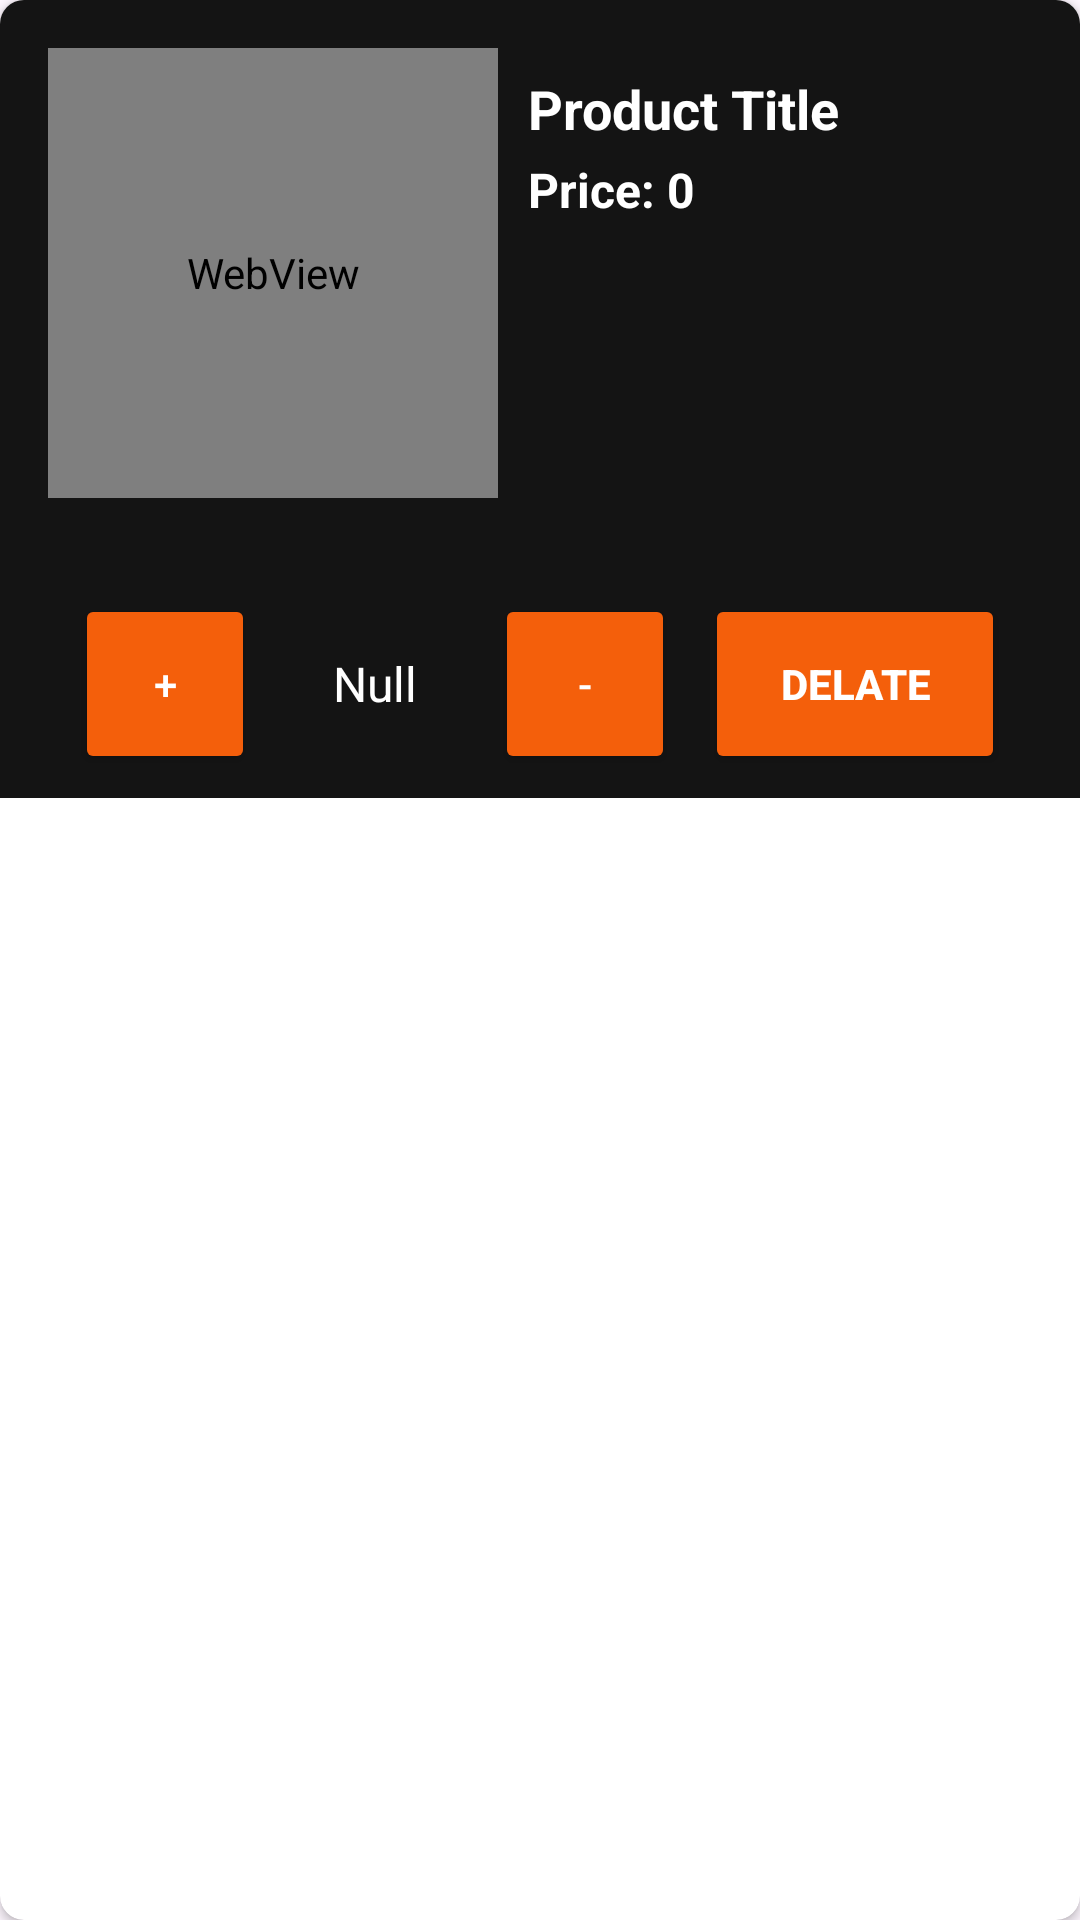

Write the Android layout XML for this screen, with the resource values it uses.
<!-- AndroidManifest.xml: application theme Theme.LibbbreriaApp -->
<!-- res/layout/cart_product_card.xml -->
<?xml version="1.0" encoding="utf-8"?>
<androidx.cardview.widget.CardView xmlns:android="http://schemas.android.com/apk/res/android"
    xmlns:app="http://schemas.android.com/apk/res-auto"
    android:layout_width="match_parent"
    android:layout_height="wrap_content"
    android:layout_margin="8dp"
    app:cardCornerRadius="8dp">

    <LinearLayout
        android:layout_width="match_parent"
        android:layout_height="wrap_content"
        android:orientation="vertical">

    <LinearLayout
        android:layout_width="match_parent"
        android:layout_height="190dp"
        android:orientation="horizontal"
        android:background="@color/background"
        android:layout_gravity="center"
        android:padding="16dp">

        <WebView
            android:id="@+id/img"
            android:layout_width="150dp"
            android:layout_height="150dp" />

        <LinearLayout
            android:layout_width="0dp"
            android:layout_height="150dp"
            android:layout_weight="1"
            android:orientation="vertical"
            android:paddingLeft="10dp">

            <TextView
                android:id="@+id/title"
                android:layout_width="match_parent"
                android:layout_height="wrap_content"
                android:layout_marginTop="8dp"
                android:text="Product Title"
                android:textColor="@color/white"
                android:textSize="18sp"
                android:textStyle="bold" />

            <TextView
                android:id="@+id/price"
                android:layout_width="match_parent"
                android:layout_height="wrap_content"
                android:layout_marginTop="4dp"
                android:text="Price: 0"
                android:textColor="@color/white"
                android:textSize="16sp"
                android:textStyle="bold" />
        </LinearLayout>
    </LinearLayout>

    <LinearLayout
        android:layout_width="match_parent"
        android:layout_height="wrap_content"
        android:layout_gravity="center"
        android:orientation="horizontal"
        android:gravity="center"
        android:background="@color/background"
        android:padding="8dp">

        <Button
            android:id="@+id/add"
            android:layout_width="60dp"
            android:layout_height="60dp"
            android:backgroundTint="@color/orange"
            android:layout_marginStart="5dp"
            android:layout_marginEnd="5dp"
            android:text="+"
            android:textColor="@color/white"/>

        <TextView
            android:id="@+id/qty"
            android:layout_width="60dp"
            android:layout_height="wrap_content"
            android:layout_marginStart="5dp"
            android:layout_marginEnd="5dp"
            android:gravity="center"
            android:text="Null"
            android:textColor="@color/white"
            android:textSize="16sp" />

        <Button
            android:id="@+id/rm"
            android:layout_width="60dp"
            android:layout_height="60dp"
            android:layout_marginStart="5dp"
            android:layout_marginEnd="5dp"
            android:backgroundTint="@color/orange"
            android:text="-"
            android:textColor="@color/white"/>

        <Button
            android:id="@+id/del"
            android:layout_width="100dp"
            android:layout_height="60dp"
            android:backgroundTint="@color/orange"
            android:text="Delate"
            android:layout_marginStart="5dp"
            android:layout_marginEnd="5dp"
            android:textStyle="bold"
            android:textColor="@color/white"/>
    </LinearLayout>
</LinearLayout>
</androidx.cardview.widget.CardView>
<!-- resources referenced by this layout -->
<resources>
  <color name="background">#141414</color>
  <color name="orange">#f45f0b</color>
  <color name="white">#FFFFFFFF</color>
  <style name="Theme.LibbbreriaApp" parent="Base.Theme.LibbbreriaApp" />
  <style name="Base.Theme.LibbbreriaApp" parent="Theme.Material3.DayNight.NoActionBar">
          
          
      </style>
</resources>
